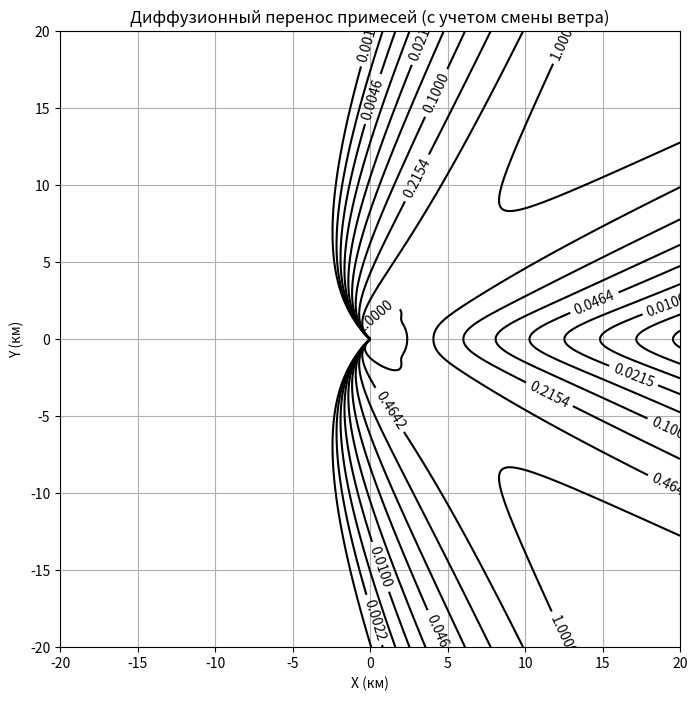

Reproduce this figure in Python.
import numpy as np
import matplotlib.pyplot as plt

# ПАРАМЕТРЫ ПРОГРАММЫ
wind_speed = 1  # скорость ветра, м/с
D_min = 0.01  # минимальный коэффициент диффузии
D_max = 1.0  # максимальный коэффициент диффузии
C_min = 0.01  # минимальная скорость ветра для максимального коэффициента диффузии
D0 = 0.3  # коэффициент для расчета турбулентной диффузии
z_p = 50.0  # высота пограничного слоя

x_len = 20 # длина области по x, км
y_len = 20  # длина области по y, км
grid_size = 1000  # размер сетки

x = np.linspace(-x_len, x_len, grid_size)
y = np.linspace(-y_len, y_len, grid_size)
x, y = np.meshgrid(x, y)

def concentration(x, y, wind_speed, wind_direction, D_min, D_max, C_min, D0, z_p):
    Q = 5  # источник выброса (условная единица)
    
    # Поворот координат по направлению ветра
    x_rot = x * np.cos(wind_direction) + y * np.sin(wind_direction)
    y_rot = -x * np.sin(wind_direction) + y * np.cos(wind_direction)
    
    # Расчет коэффициентов и стандартных отклонений
    C_mod = np.maximum(np.sqrt(wind_speed**2), C_min)
    D = np.where(C_mod >= C_min, D_min + (D_max - D_min) * (C_mod / wind_speed), D_min)
    sigma_y = D * np.sqrt(np.maximum(x_rot / wind_speed, 1e-10))
    sigma_z = D0 * np.exp(-4.0 * x_rot / z_p) * (C_mod + 1)
    
    # Расчет концентрации
    C = (Q / (2 * np.pi * wind_speed * sigma_y * sigma_z)) * np.exp(-y_rot**2 / (2 * sigma_y**2))
    C[x_rot < 0] = 0  # Удаляем "хвосты" в обратном направлении

    return C

# Создание комбинированной модели
z_combined = np.zeros_like(x)

# Первая половина времени — ветер 45°
wind_direction_1 = np.radians(45)
z1 = concentration(x, y, wind_speed, wind_direction_1, D_min, D_max, C_min, D0, z_p)
z_combined += z1

# Вторая половина времени — ветер 315°
wind_direction_2 = np.radians(315)
z2 = concentration(x, y, wind_speed, wind_direction_2, D_min, D_max, C_min, D0, z_p)
z_combined += z2

# Итоговая визуализация
plt.figure(figsize=(8, 8))
cs = plt.contour(x, y, z_combined, levels=np.logspace(-3, 0, 10), colors='black')
plt.clabel(cs, inline=1, fontsize=10)
plt.title('Диффузионный перенос примесей (с учетом смены ветра)')
plt.xlabel('X (км)')
plt.ylabel('Y (км)')
plt.xlim(-x_len, y_len)
plt.ylim(-x_len, y_len)
plt.grid(True)
plt.show()